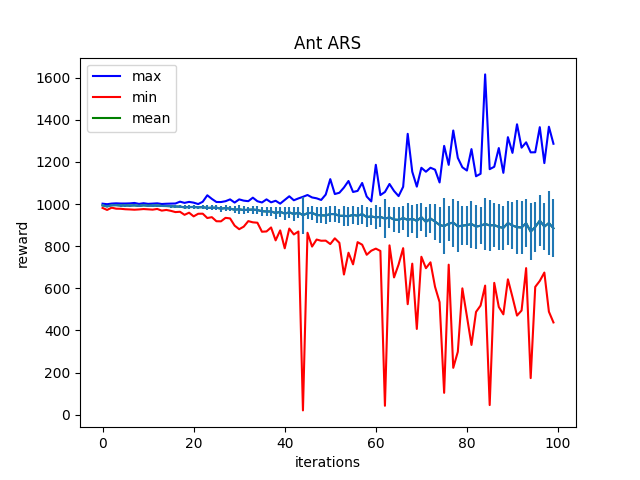

Data behind this chart, as committed beside it:
Iter:0, max:1001.638916015625, mean:993.4774169921875, min:981.5322875976562, std:4.406224250793457
Iter:1, max:999.1116943359375, mean:988.5723876953125, min:971.8767700195312, std:4.617837905883789
Iter:2, max:1002.025146484375, mean:994.4242553710938, min:982.6414794921875, std:3.882413625717163
Iter:3, max:1003.2379760742188, mean:994.61669921875, min:977.8308715820312, std:4.488448619842529
Iter:4, max:1002.2783203125, mean:992.8268432617188, min:977.343017578125, std:5.229864597320557
Iter:5, max:1002.3439331054688, mean:992.975830078125, min:975.1607055664062, std:5.4840006828308105
Iter:6, max:1002.947021484375, mean:992.4910888671875, min:974.2427978515625, std:4.666986465454102
Iter:7, max:1005.041015625, mean:993.546142578125, min:972.9759521484375, std:5.009543418884277
Iter:8, max:1000.5283813476562, mean:991.0263061523438, min:974.2696533203125, std:4.826379299163818
Iter:9, max:1003.771240234375, mean:993.810546875, min:976.1220092773438, std:5.077277183532715
Iter:10, max:1000.734130859375, mean:991.9330444335938, min:974.7366943359375, std:5.036620616912842
Iter:11, max:1001.9320678710938, mean:992.4237670898438, min:973.2725830078125, std:5.2837114334106445
Iter:12, max:1003.2481079101562, mean:992.689208984375, min:976.6122436523438, std:4.990799903869629
Iter:13, max:1000.0838012695312, mean:990.8145751953125, min:968.6773681640625, std:5.755054473876953
Iter:14, max:1001.2701416015625, mean:990.4425048828125, min:971.90966796875, std:5.90986967086792
Iter:15, max:1001.9224853515625, mean:989.4566650390625, min:967.628173828125, std:6.139163494110107
Iter:16, max:1002.4149780273438, mean:988.0414428710938, min:961.7051391601562, std:6.87585973739624
Iter:17, max:1011.080078125, mean:987.602294921875, min:963.2427978515625, std:7.002411365509033
Iter:18, max:1005.3963012695312, mean:984.237548828125, min:948.7183837890625, std:9.037353515625
Iter:19, max:1010.08056640625, mean:985.662109375, min:958.8477783203125, std:8.6119384765625
Iter:20, max:1006.4910278320312, mean:985.91845703125, min:941.3869018554688, std:9.075334548950195
Iter:21, max:999.8359375, mean:984.1994018554688, min:953.7611694335938, std:8.076730728149414
Iter:22, max:1010.7078247070312, mean:985.1900634765625, min:954.1405639648438, std:10.550281524658203
Iter:23, max:1041.4415283203125, mean:981.296142578125, min:933.5340576171875, std:11.803182601928711
Iter:24, max:1024.3056640625, mean:982.570068359375, min:937.6295166015625, std:11.891458511352539
Iter:25, max:1009.5929565429688, mean:982.4754028320312, min:918.3046875, std:13.01404857635498
Iter:26, max:1009.3688354492188, mean:977.9521484375, min:917.853271484375, std:13.992444038391113
Iter:27, max:1013.3580322265625, mean:980.5635986328125, min:934.36083984375, std:13.465287208557129
Iter:28, max:1021.9581298828125, mean:978.0508422851562, min:931.7479858398438, std:13.494497299194336
Iter:29, max:1006.8250122070312, mean:972.9310302734375, min:897.4298095703125, std:17.922338485717773
Iter:30, max:1021.980224609375, mean:975.00244140625, min:880.533203125, std:21.312795639038086
Iter:31, max:1015.997802734375, mean:971.2337646484375, min:892.6306762695312, std:19.244579315185547
Iter:32, max:1013.4605712890625, mean:972.9223022460938, min:918.8875122070312, std:15.030230522155762
Iter:33, max:1030.0953369140625, mean:973.646484375, min:913.1383056640625, std:18.74462127685547
Iter:34, max:1013.1747436523438, mean:971.4784545898438, min:911.2230224609375, std:19.90941619873047
Iter:35, max:1007.2545776367188, mean:965.87109375, min:868.5103759765625, std:21.99903106689453
Iter:36, max:1022.0712890625, mean:964.5706787109375, min:869.8475341796875, std:22.227649688720703
Iter:37, max:1007.9219970703125, mean:964.5380859375, min:888.7926635742188, std:20.672521591186523
Iter:38, max:1015.4503173828125, mean:957.33544921875, min:827.5432739257812, std:29.33367919921875
Iter:39, max:1001.7928466796875, mean:962.957763671875, min:874.8560791015625, std:23.050992965698242
Iter:40, max:1019.3140258789062, mean:954.5880126953125, min:789.8172607421875, std:30.470108032226562
Iter:41, max:1036.7276611328125, mean:960.2958984375, min:883.5173950195312, std:26.624876022338867
Iter:42, max:1017.7877807617188, mean:952.3954467773438, min:855.6268310546875, std:31.40985870361328
Iter:43, max:1026.5321044921875, mean:959.1085205078125, min:869.522705078125, std:25.466611862182617
Iter:44, max:1034.08740234375, mean:946.94677734375, min:20.86436653137207, std:86.94552612304688
Iter:45, max:1042.723876953125, mean:956.3497314453125, min:863.7549438476562, std:28.85826873779297
Iter:46, max:1031.2109375, mean:958.1798706054688, min:798.0877685546875, std:31.968116760253906
Iter:47, max:1027.0582275390625, mean:947.9052734375, min:831.4425048828125, std:35.97414779663086
Iter:48, max:1019.2561645507812, mean:946.5254516601562, min:825.7089233398438, std:38.136146545410156
Iter:49, max:1044.8253173828125, mean:945.4564208984375, min:826.2720336914062, std:40.96090316772461
Iter:50, max:1118.028564453125, mean:952.419677734375, min:810.0333862304688, std:36.800506591796875
Iter:51, max:1047.3870849609375, mean:952.160888671875, min:837.2192993164062, std:36.21872329711914
Iter:52, max:1053.482177734375, mean:944.13232421875, min:815.8616943359375, std:34.5056037902832
Iter:53, max:1078.128662109375, mean:943.9390258789062, min:665.4256591796875, std:47.624019622802734
Iter:54, max:1109.28271484375, mean:942.17626953125, min:768.8576049804688, std:44.94243621826172
Iter:55, max:1057.131591796875, mean:948.8232421875, min:713.7861328125, std:42.57965087890625
Iter:56, max:1062.1650390625, mean:944.1283569335938, min:819.0657348632812, std:41.45201873779297
Iter:57, max:1099.852294921875, mean:951.957275390625, min:807.0191650390625, std:45.44119644165039
Iter:58, max:1035.3836669921875, mean:938.1588134765625, min:759.2141723632812, std:46.2548713684082
Iter:59, max:1012.3997802734375, mean:941.0716552734375, min:778.4154052734375, std:40.6180419921875
Iter:60, max:1186.044189453125, mean:936.419189453125, min:788.4426879882812, std:56.815338134765625
... 39 more rows
